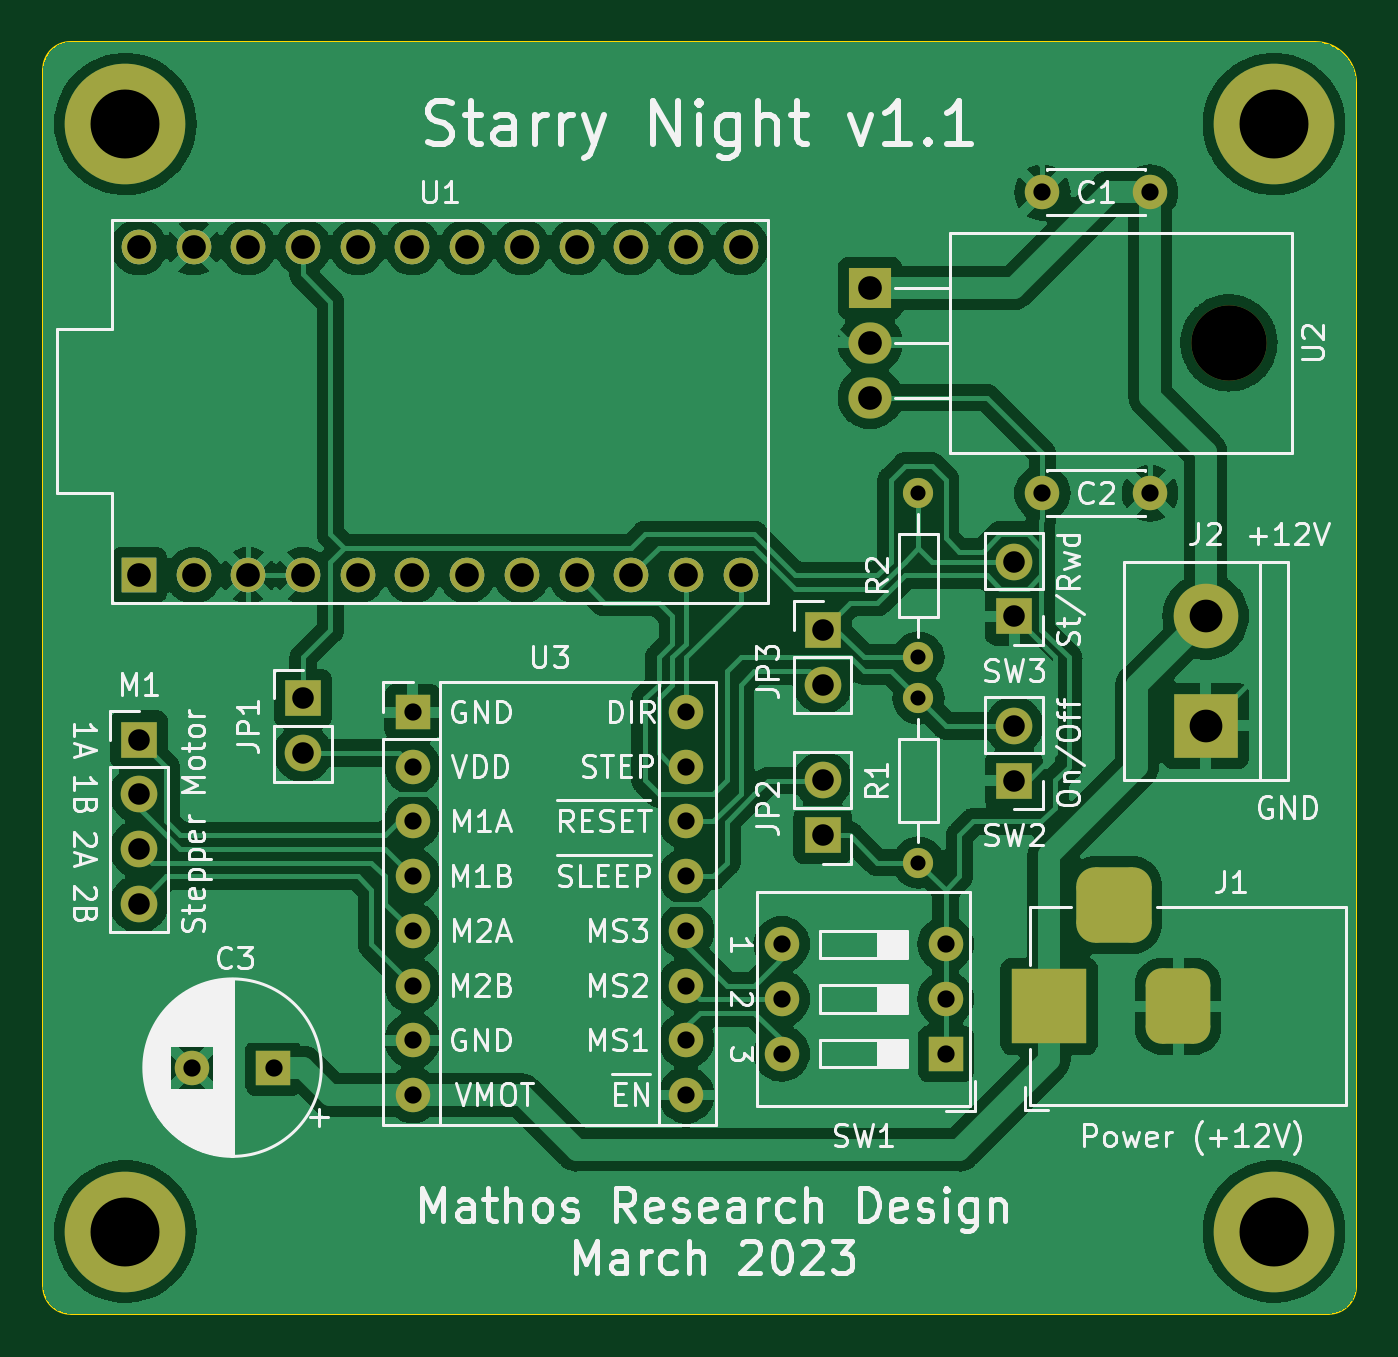
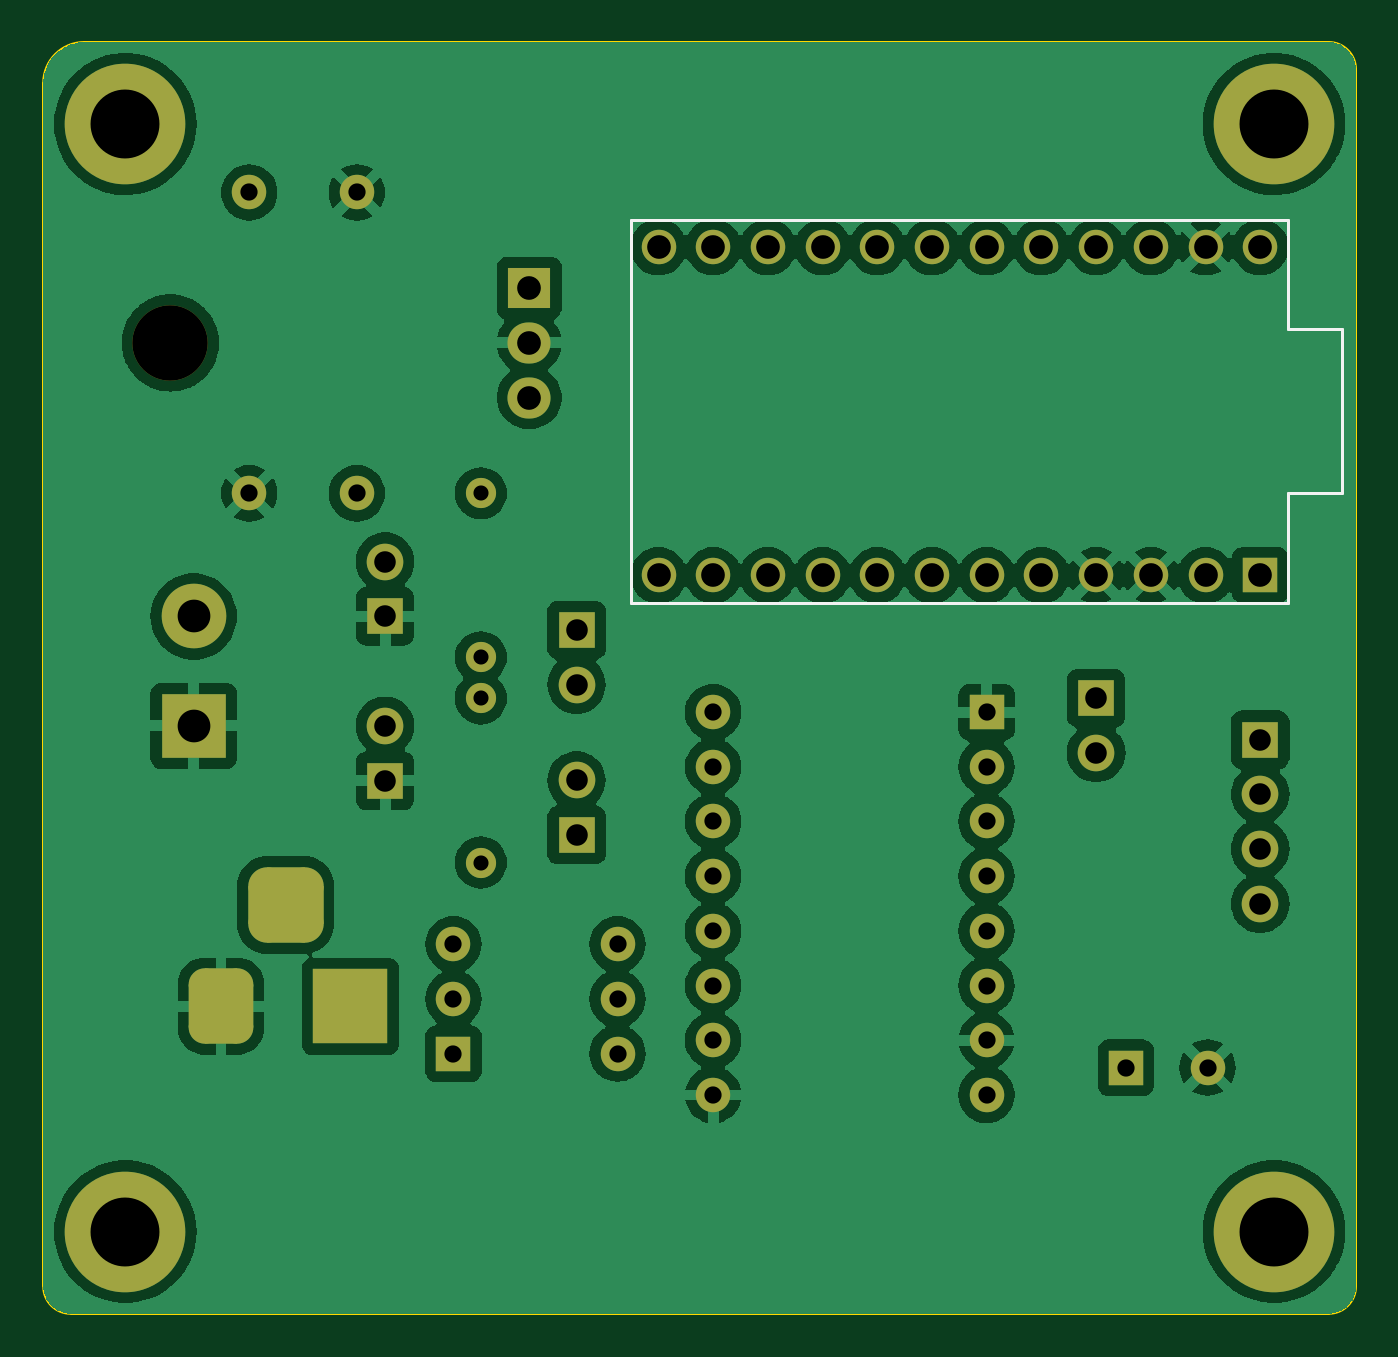
Circuit board: 11 layer files. Board 61.0 x 59.1 mm.
- bottom_copper: BDST-B_Cu.gbl (111990 bytes)
- bottom_mask: BDST-B_Mask.gbs (4166 bytes)
- paste: BDST-B_Paste.gbp (498 bytes)
- bottom_silk: BDST-B_Silkscreen.gbo (4600 bytes)
- outline: BDST-Edge_Cuts.gm1 (1059 bytes)
- top_copper: BDST-F_Cu.gtl (140297 bytes)
- top_mask: BDST-F_Mask.gts (4166 bytes)
- paste: BDST-F_Paste.gtp (498 bytes)
- top_silk: BDST-F_Silkscreen.gto (108256 bytes)
- drill: BDST-NPTH.drl (66 bytes)
- drill: BDST-PTH.drl (1468 bytes)

=== bottom_copper: BDST-B_Cu.gbl (111990 bytes, source omitted) ===
=== bottom_mask: BDST-B_Mask.gbs ===
G04 #@! TF.GenerationSoftware,KiCad,Pcbnew,7.0.1*
G04 #@! TF.CreationDate,2024-08-10T04:39:01+08:00*
G04 #@! TF.ProjectId,BDST,42445354-2e6b-4696-9361-645f70636258,rev?*
G04 #@! TF.SameCoordinates,Original*
G04 #@! TF.FileFunction,Soldermask,Bot*
G04 #@! TF.FilePolarity,Negative*
%FSLAX46Y46*%
G04 Gerber Fmt 4.6, Leading zero omitted, Abs format (unit mm)*
G04 Created by KiCad (PCBNEW 7.0.1) date 2024-08-10 04:39:01*
%MOMM*%
%LPD*%
G01*
G04 APERTURE LIST*
G04 Aperture macros list*
%AMRoundRect*
0 Rectangle with rounded corners*
0 $1 Rounding radius*
0 $2 $3 $4 $5 $6 $7 $8 $9 X,Y pos of 4 corners*
0 Add a 4 corners polygon primitive as box body*
4,1,4,$2,$3,$4,$5,$6,$7,$8,$9,$2,$3,0*
0 Add four circle primitives for the rounded corners*
1,1,$1+$1,$2,$3*
1,1,$1+$1,$4,$5*
1,1,$1+$1,$6,$7*
1,1,$1+$1,$8,$9*
0 Add four rect primitives between the rounded corners*
20,1,$1+$1,$2,$3,$4,$5,0*
20,1,$1+$1,$4,$5,$6,$7,0*
20,1,$1+$1,$6,$7,$8,$9,0*
20,1,$1+$1,$8,$9,$2,$3,0*%
G04 Aperture macros list end*
%ADD10R,1.600000X1.600000*%
%ADD11C,1.600000*%
%ADD12R,3.000000X3.000000*%
%ADD13C,3.000000*%
%ADD14R,1.700000X1.700000*%
%ADD15O,1.700000X1.700000*%
%ADD16C,1.400000*%
%ADD17O,1.400000X1.400000*%
%ADD18C,3.600000*%
%ADD19C,5.600000*%
%ADD20O,1.600000X1.600000*%
%ADD21O,3.500000X3.500000*%
%ADD22R,2.000000X1.905000*%
%ADD23O,2.000000X1.905000*%
%ADD24R,3.500000X3.500000*%
%ADD25RoundRect,0.750000X0.750000X1.000000X-0.750000X1.000000X-0.750000X-1.000000X0.750000X-1.000000X0*%
%ADD26RoundRect,0.875000X0.875000X0.875000X-0.875000X0.875000X-0.875000X-0.875000X0.875000X-0.875000X0*%
G04 APERTURE END LIST*
D10*
X92710000Y-60960000D03*
D11*
X95250000Y-60960000D03*
X97790000Y-60960000D03*
X100330000Y-60960000D03*
X102870000Y-60960000D03*
X105410000Y-60960000D03*
X107950000Y-60960000D03*
X110490000Y-60960000D03*
X113030000Y-60960000D03*
X115570000Y-60960000D03*
X118110000Y-60960000D03*
X120650000Y-60960000D03*
X120650000Y-45720000D03*
X118110000Y-45720000D03*
X115570000Y-45720000D03*
X113030000Y-45720000D03*
X110490000Y-45720000D03*
X107950000Y-45720000D03*
X105410000Y-45720000D03*
X102870000Y-45720000D03*
X100330000Y-45720000D03*
X97790000Y-45720000D03*
X95250000Y-45720000D03*
X92710000Y-45720000D03*
D12*
X142240000Y-67945000D03*
D13*
X142240000Y-62865000D03*
D11*
X139660000Y-43180000D03*
X134660000Y-43180000D03*
D14*
X92710000Y-68590000D03*
D15*
X92710000Y-71130000D03*
X92710000Y-73670000D03*
X92710000Y-76210000D03*
D14*
X133350000Y-70490000D03*
D15*
X133350000Y-67950000D03*
D14*
X124460000Y-63495000D03*
D15*
X124460000Y-66035000D03*
D14*
X133350000Y-62865000D03*
D15*
X133350000Y-60325000D03*
D16*
X128905000Y-57150000D03*
D17*
X128905000Y-64770000D03*
D18*
X145415000Y-40005000D03*
D19*
X145415000Y-40005000D03*
D10*
X105420000Y-67310000D03*
D20*
X105420000Y-69850000D03*
X105420000Y-72390000D03*
X105420000Y-74930000D03*
X105420000Y-77470000D03*
X105420000Y-80010000D03*
X105420000Y-82550000D03*
X105420000Y-85090000D03*
X118120000Y-85090000D03*
X118120000Y-82550000D03*
X118120000Y-80010000D03*
X118120000Y-77470000D03*
X118120000Y-74930000D03*
X118120000Y-72390000D03*
X118120000Y-69850000D03*
X118120000Y-67310000D03*
D18*
X92075000Y-40005000D03*
D19*
X92075000Y-40005000D03*
D18*
X92075000Y-91440000D03*
D19*
X92075000Y-91440000D03*
D21*
X143320000Y-50165000D03*
D22*
X126660000Y-47625000D03*
D23*
X126660000Y-50165000D03*
X126660000Y-52705000D03*
D10*
X98957651Y-83820000D03*
D11*
X95157651Y-83820000D03*
D24*
X134970000Y-80967500D03*
D25*
X140970000Y-80967500D03*
D26*
X137970000Y-76267500D03*
D18*
X145415000Y-91440000D03*
D19*
X145415000Y-91440000D03*
D14*
X124460000Y-73025000D03*
D15*
X124460000Y-70485000D03*
D14*
X100330000Y-66670000D03*
D15*
X100330000Y-69210000D03*
D16*
X128905000Y-74295000D03*
D17*
X128905000Y-66675000D03*
D10*
X130175000Y-83170000D03*
D20*
X130175000Y-80630000D03*
X130175000Y-78090000D03*
X122555000Y-78090000D03*
X122555000Y-80630000D03*
X122555000Y-83170000D03*
D11*
X134660000Y-57150000D03*
X139660000Y-57150000D03*
M02*

=== paste: BDST-B_Paste.gbp ===
G04 #@! TF.GenerationSoftware,KiCad,Pcbnew,7.0.1*
G04 #@! TF.CreationDate,2024-08-10T04:39:01+08:00*
G04 #@! TF.ProjectId,BDST,42445354-2e6b-4696-9361-645f70636258,rev?*
G04 #@! TF.SameCoordinates,Original*
G04 #@! TF.FileFunction,Paste,Bot*
G04 #@! TF.FilePolarity,Positive*
%FSLAX46Y46*%
G04 Gerber Fmt 4.6, Leading zero omitted, Abs format (unit mm)*
G04 Created by KiCad (PCBNEW 7.0.1) date 2024-08-10 04:39:01*
%MOMM*%
%LPD*%
G01*
G04 APERTURE LIST*
G04 APERTURE END LIST*
M02*

=== bottom_silk: BDST-B_Silkscreen.gbo ===
G04 #@! TF.GenerationSoftware,KiCad,Pcbnew,7.0.1*
G04 #@! TF.CreationDate,2024-08-10T04:39:01+08:00*
G04 #@! TF.ProjectId,BDST,42445354-2e6b-4696-9361-645f70636258,rev?*
G04 #@! TF.SameCoordinates,Original*
G04 #@! TF.FileFunction,Legend,Bot*
G04 #@! TF.FilePolarity,Positive*
%FSLAX46Y46*%
G04 Gerber Fmt 4.6, Leading zero omitted, Abs format (unit mm)*
G04 Created by KiCad (PCBNEW 7.0.1) date 2024-08-10 04:39:01*
%MOMM*%
%LPD*%
G01*
G04 APERTURE LIST*
G04 Aperture macros list*
%AMRoundRect*
0 Rectangle with rounded corners*
0 $1 Rounding radius*
0 $2 $3 $4 $5 $6 $7 $8 $9 X,Y pos of 4 corners*
0 Add a 4 corners polygon primitive as box body*
4,1,4,$2,$3,$4,$5,$6,$7,$8,$9,$2,$3,0*
0 Add four circle primitives for the rounded corners*
1,1,$1+$1,$2,$3*
1,1,$1+$1,$4,$5*
1,1,$1+$1,$6,$7*
1,1,$1+$1,$8,$9*
0 Add four rect primitives between the rounded corners*
20,1,$1+$1,$2,$3,$4,$5,0*
20,1,$1+$1,$4,$5,$6,$7,0*
20,1,$1+$1,$6,$7,$8,$9,0*
20,1,$1+$1,$8,$9,$2,$3,0*%
G04 Aperture macros list end*
%ADD10C,0.150000*%
%ADD11R,1.600000X1.600000*%
%ADD12C,1.600000*%
%ADD13R,3.000000X3.000000*%
%ADD14C,3.000000*%
%ADD15R,1.700000X1.700000*%
%ADD16O,1.700000X1.700000*%
%ADD17C,1.400000*%
%ADD18O,1.400000X1.400000*%
%ADD19C,3.600000*%
%ADD20C,5.600000*%
%ADD21O,1.600000X1.600000*%
%ADD22O,3.500000X3.500000*%
%ADD23R,2.000000X1.905000*%
%ADD24O,2.000000X1.905000*%
%ADD25R,3.500000X3.500000*%
%ADD26RoundRect,0.750000X0.750000X1.000000X-0.750000X1.000000X-0.750000X-1.000000X0.750000X-1.000000X0*%
%ADD27RoundRect,0.875000X0.875000X0.875000X-0.875000X0.875000X-0.875000X-0.875000X0.875000X-0.875000X0*%
G04 APERTURE END LIST*
D10*
X88900000Y-49530000D02*
X91440000Y-49530000D01*
X88900000Y-57150000D02*
X88900000Y-49530000D01*
X91440000Y-44450000D02*
X121920000Y-44450000D01*
X91440000Y-49530000D02*
X91440000Y-44450000D01*
X91440000Y-57150000D02*
X88900000Y-57150000D01*
X91440000Y-62230000D02*
X91440000Y-57150000D01*
X121920000Y-44450000D02*
X121920000Y-62230000D01*
X121920000Y-62230000D02*
X91440000Y-62230000D01*
%LPC*%
D11*
X92710000Y-60960000D03*
D12*
X95250000Y-60960000D03*
X97790000Y-60960000D03*
X100330000Y-60960000D03*
X102870000Y-60960000D03*
X105410000Y-60960000D03*
X107950000Y-60960000D03*
X110490000Y-60960000D03*
X113030000Y-60960000D03*
X115570000Y-60960000D03*
X118110000Y-60960000D03*
X120650000Y-60960000D03*
X120650000Y-45720000D03*
X118110000Y-45720000D03*
X115570000Y-45720000D03*
X113030000Y-45720000D03*
X110490000Y-45720000D03*
X107950000Y-45720000D03*
X105410000Y-45720000D03*
X102870000Y-45720000D03*
X100330000Y-45720000D03*
X97790000Y-45720000D03*
X95250000Y-45720000D03*
X92710000Y-45720000D03*
D13*
X142240000Y-67945000D03*
D14*
X142240000Y-62865000D03*
D12*
X139660000Y-43180000D03*
X134660000Y-43180000D03*
D15*
X92710000Y-68590000D03*
D16*
X92710000Y-71130000D03*
X92710000Y-73670000D03*
X92710000Y-76210000D03*
D15*
X133350000Y-70490000D03*
D16*
X133350000Y-67950000D03*
D15*
X124460000Y-63495000D03*
D16*
X124460000Y-66035000D03*
D15*
X133350000Y-62865000D03*
D16*
X133350000Y-60325000D03*
D17*
X128905000Y-57150000D03*
D18*
X128905000Y-64770000D03*
D19*
X145415000Y-40005000D03*
D20*
X145415000Y-40005000D03*
D11*
X105420000Y-67310000D03*
D21*
X105420000Y-69850000D03*
X105420000Y-72390000D03*
X105420000Y-74930000D03*
X105420000Y-77470000D03*
X105420000Y-80010000D03*
X105420000Y-82550000D03*
X105420000Y-85090000D03*
X118120000Y-85090000D03*
X118120000Y-82550000D03*
X118120000Y-80010000D03*
X118120000Y-77470000D03*
X118120000Y-74930000D03*
X118120000Y-72390000D03*
X118120000Y-69850000D03*
X118120000Y-67310000D03*
D19*
X92075000Y-40005000D03*
D20*
X92075000Y-40005000D03*
D19*
X92075000Y-91440000D03*
D20*
X92075000Y-91440000D03*
D22*
X143320000Y-50165000D03*
D23*
X126660000Y-47625000D03*
D24*
X126660000Y-50165000D03*
X126660000Y-52705000D03*
D11*
X98957651Y-83820000D03*
D12*
X95157651Y-83820000D03*
D25*
X134970000Y-80967500D03*
D26*
X140970000Y-80967500D03*
D27*
X137970000Y-76267500D03*
D19*
X145415000Y-91440000D03*
D20*
X145415000Y-91440000D03*
D15*
X124460000Y-73025000D03*
D16*
X124460000Y-70485000D03*
D15*
X100330000Y-66670000D03*
D16*
X100330000Y-69210000D03*
D17*
X128905000Y-74295000D03*
D18*
X128905000Y-66675000D03*
D11*
X130175000Y-83170000D03*
D21*
X130175000Y-80630000D03*
X130175000Y-78090000D03*
X122555000Y-78090000D03*
X122555000Y-80630000D03*
X122555000Y-83170000D03*
D12*
X134660000Y-57150000D03*
X139660000Y-57150000D03*
M02*

=== outline: BDST-Edge_Cuts.gm1 ===
G04 #@! TF.GenerationSoftware,KiCad,Pcbnew,7.0.1*
G04 #@! TF.CreationDate,2024-08-10T04:39:01+08:00*
G04 #@! TF.ProjectId,BDST,42445354-2e6b-4696-9361-645f70636258,rev?*
G04 #@! TF.SameCoordinates,Original*
G04 #@! TF.FileFunction,Profile,NP*
%FSLAX46Y46*%
G04 Gerber Fmt 4.6, Leading zero omitted, Abs format (unit mm)*
G04 Created by KiCad (PCBNEW 7.0.1) date 2024-08-10 04:39:01*
%MOMM*%
%LPD*%
G01*
G04 APERTURE LIST*
G04 #@! TA.AperFunction,Profile*
%ADD10C,0.100000*%
G04 #@! TD*
G04 APERTURE END LIST*
D10*
X88265000Y-37465000D02*
X88265000Y-93980000D01*
X89535000Y-95250000D02*
X147955000Y-95250000D01*
X147320000Y-36195000D02*
X89535000Y-36195000D01*
X149225000Y-38100000D02*
G75*
G03*
X147320000Y-36195000I-1905000J0D01*
G01*
X88265000Y-93980000D02*
G75*
G03*
X89535000Y-95250000I1270000J0D01*
G01*
X149225000Y-93980000D02*
X149225000Y-38100000D01*
X89535000Y-36195000D02*
G75*
G03*
X88265000Y-37465000I0J-1270000D01*
G01*
X147955000Y-95250000D02*
G75*
G03*
X149225000Y-93980000I0J1270000D01*
G01*
M02*

=== top_copper: BDST-F_Cu.gtl (140297 bytes, source omitted) ===
=== top_mask: BDST-F_Mask.gts ===
G04 #@! TF.GenerationSoftware,KiCad,Pcbnew,7.0.1*
G04 #@! TF.CreationDate,2024-08-10T04:39:01+08:00*
G04 #@! TF.ProjectId,BDST,42445354-2e6b-4696-9361-645f70636258,rev?*
G04 #@! TF.SameCoordinates,Original*
G04 #@! TF.FileFunction,Soldermask,Top*
G04 #@! TF.FilePolarity,Negative*
%FSLAX46Y46*%
G04 Gerber Fmt 4.6, Leading zero omitted, Abs format (unit mm)*
G04 Created by KiCad (PCBNEW 7.0.1) date 2024-08-10 04:39:01*
%MOMM*%
%LPD*%
G01*
G04 APERTURE LIST*
G04 Aperture macros list*
%AMRoundRect*
0 Rectangle with rounded corners*
0 $1 Rounding radius*
0 $2 $3 $4 $5 $6 $7 $8 $9 X,Y pos of 4 corners*
0 Add a 4 corners polygon primitive as box body*
4,1,4,$2,$3,$4,$5,$6,$7,$8,$9,$2,$3,0*
0 Add four circle primitives for the rounded corners*
1,1,$1+$1,$2,$3*
1,1,$1+$1,$4,$5*
1,1,$1+$1,$6,$7*
1,1,$1+$1,$8,$9*
0 Add four rect primitives between the rounded corners*
20,1,$1+$1,$2,$3,$4,$5,0*
20,1,$1+$1,$4,$5,$6,$7,0*
20,1,$1+$1,$6,$7,$8,$9,0*
20,1,$1+$1,$8,$9,$2,$3,0*%
G04 Aperture macros list end*
%ADD10R,1.600000X1.600000*%
%ADD11C,1.600000*%
%ADD12R,3.000000X3.000000*%
%ADD13C,3.000000*%
%ADD14R,1.700000X1.700000*%
%ADD15O,1.700000X1.700000*%
%ADD16C,1.400000*%
%ADD17O,1.400000X1.400000*%
%ADD18C,3.600000*%
%ADD19C,5.600000*%
%ADD20O,1.600000X1.600000*%
%ADD21O,3.500000X3.500000*%
%ADD22R,2.000000X1.905000*%
%ADD23O,2.000000X1.905000*%
%ADD24R,3.500000X3.500000*%
%ADD25RoundRect,0.750000X0.750000X1.000000X-0.750000X1.000000X-0.750000X-1.000000X0.750000X-1.000000X0*%
%ADD26RoundRect,0.875000X0.875000X0.875000X-0.875000X0.875000X-0.875000X-0.875000X0.875000X-0.875000X0*%
G04 APERTURE END LIST*
D10*
X92710000Y-60960000D03*
D11*
X95250000Y-60960000D03*
X97790000Y-60960000D03*
X100330000Y-60960000D03*
X102870000Y-60960000D03*
X105410000Y-60960000D03*
X107950000Y-60960000D03*
X110490000Y-60960000D03*
X113030000Y-60960000D03*
X115570000Y-60960000D03*
X118110000Y-60960000D03*
X120650000Y-60960000D03*
X120650000Y-45720000D03*
X118110000Y-45720000D03*
X115570000Y-45720000D03*
X113030000Y-45720000D03*
X110490000Y-45720000D03*
X107950000Y-45720000D03*
X105410000Y-45720000D03*
X102870000Y-45720000D03*
X100330000Y-45720000D03*
X97790000Y-45720000D03*
X95250000Y-45720000D03*
X92710000Y-45720000D03*
D12*
X142240000Y-67945000D03*
D13*
X142240000Y-62865000D03*
D11*
X139660000Y-43180000D03*
X134660000Y-43180000D03*
D14*
X92710000Y-68590000D03*
D15*
X92710000Y-71130000D03*
X92710000Y-73670000D03*
X92710000Y-76210000D03*
D14*
X133350000Y-70490000D03*
D15*
X133350000Y-67950000D03*
D14*
X124460000Y-63495000D03*
D15*
X124460000Y-66035000D03*
D14*
X133350000Y-62865000D03*
D15*
X133350000Y-60325000D03*
D16*
X128905000Y-57150000D03*
D17*
X128905000Y-64770000D03*
D18*
X145415000Y-40005000D03*
D19*
X145415000Y-40005000D03*
D10*
X105420000Y-67310000D03*
D20*
X105420000Y-69850000D03*
X105420000Y-72390000D03*
X105420000Y-74930000D03*
X105420000Y-77470000D03*
X105420000Y-80010000D03*
X105420000Y-82550000D03*
X105420000Y-85090000D03*
X118120000Y-85090000D03*
X118120000Y-82550000D03*
X118120000Y-80010000D03*
X118120000Y-77470000D03*
X118120000Y-74930000D03*
X118120000Y-72390000D03*
X118120000Y-69850000D03*
X118120000Y-67310000D03*
D18*
X92075000Y-40005000D03*
D19*
X92075000Y-40005000D03*
D18*
X92075000Y-91440000D03*
D19*
X92075000Y-91440000D03*
D21*
X143320000Y-50165000D03*
D22*
X126660000Y-47625000D03*
D23*
X126660000Y-50165000D03*
X126660000Y-52705000D03*
D10*
X98957651Y-83820000D03*
D11*
X95157651Y-83820000D03*
D24*
X134970000Y-80967500D03*
D25*
X140970000Y-80967500D03*
D26*
X137970000Y-76267500D03*
D18*
X145415000Y-91440000D03*
D19*
X145415000Y-91440000D03*
D14*
X124460000Y-73025000D03*
D15*
X124460000Y-70485000D03*
D14*
X100330000Y-66670000D03*
D15*
X100330000Y-69210000D03*
D16*
X128905000Y-74295000D03*
D17*
X128905000Y-66675000D03*
D10*
X130175000Y-83170000D03*
D20*
X130175000Y-80630000D03*
X130175000Y-78090000D03*
X122555000Y-78090000D03*
X122555000Y-80630000D03*
X122555000Y-83170000D03*
D11*
X134660000Y-57150000D03*
X139660000Y-57150000D03*
M02*

=== paste: BDST-F_Paste.gtp ===
G04 #@! TF.GenerationSoftware,KiCad,Pcbnew,7.0.1*
G04 #@! TF.CreationDate,2024-08-10T04:39:01+08:00*
G04 #@! TF.ProjectId,BDST,42445354-2e6b-4696-9361-645f70636258,rev?*
G04 #@! TF.SameCoordinates,Original*
G04 #@! TF.FileFunction,Paste,Top*
G04 #@! TF.FilePolarity,Positive*
%FSLAX46Y46*%
G04 Gerber Fmt 4.6, Leading zero omitted, Abs format (unit mm)*
G04 Created by KiCad (PCBNEW 7.0.1) date 2024-08-10 04:39:01*
%MOMM*%
%LPD*%
G01*
G04 APERTURE LIST*
G04 APERTURE END LIST*
M02*

=== top_silk: BDST-F_Silkscreen.gto (108256 bytes, source omitted) ===
=== drill: BDST-NPTH.drl ===
M48
INCH,TZ
T1C0.1378
%
G90
G05
T1
X56425Y-19750
T0
M30

=== drill: BDST-PTH.drl ===
M48
INCH,TZ
T1C0.0276
T2C0.0315
T3C0.0394
T4C0.0433
T5C0.0598
T6C0.1260
%
G90
G05
T1
X50750Y-22500
X50750Y-25500
X50750Y-26250
X50750Y-29250
T2
X37464Y-33000
X38960Y-33000
X41504Y-26500
X41504Y-27500
X41504Y-28500
X41504Y-29500
X41504Y-30500
X41504Y-31500
X41504Y-32500
X41504Y-33500
X46504Y-26500
X46504Y-27500
X46504Y-28500
X46504Y-29500
X46504Y-30500
X46504Y-31500
X46504Y-32500
X46504Y-33500
X48250Y-30744
X48250Y-31744
X48250Y-32744
X51250Y-30744
X51250Y-31744
X51250Y-32744
X53016Y-17000
X53016Y-22500
X54984Y-17000
X54984Y-22500
T3
X36500Y-27004
X36500Y-28004
X36500Y-29004
X36500Y-30004
X39500Y-26248
X39500Y-27248
X49000Y-24998
X49000Y-25998
X49000Y-27750
X49000Y-28750
X52500Y-23750
X52500Y-24750
X52500Y-26752
X52500Y-27752
T4
X36500Y-18000
X36500Y-24000
X37500Y-18000
X37500Y-24000
X38500Y-18000
X38500Y-24000
X39500Y-18000
X39500Y-24000
X40500Y-18000
X40500Y-24000
X41500Y-18000
X41500Y-24000
X42500Y-18000
X42500Y-24000
X43500Y-18000
X43500Y-24000
X44500Y-18000
X44500Y-24000
X45500Y-18000
X45500Y-24000
X46500Y-18000
X46500Y-24000
X47500Y-18000
X47500Y-24000
X49866Y-18750
X49866Y-19750
X49866Y-20750
T5
X56000Y-24750
X56000Y-26750
T6
X36250Y-15750
X36250Y-36000
X57250Y-15750
X57250Y-36000
T3
G00X53138Y-32271
M15
G01X53138Y-31483
M16
G05
G00X54713Y-30027
M15
G01X53925Y-30027
M16
G05
G00X55500Y-32271
M15
G01X55500Y-31483
M16
G05
T0
M30

